Photos from the image-classification dataset "data" in the GitHub repository ysnni2/PhotoTrip. Its 6 classes are: beach, city, culture, festival, food, nature.

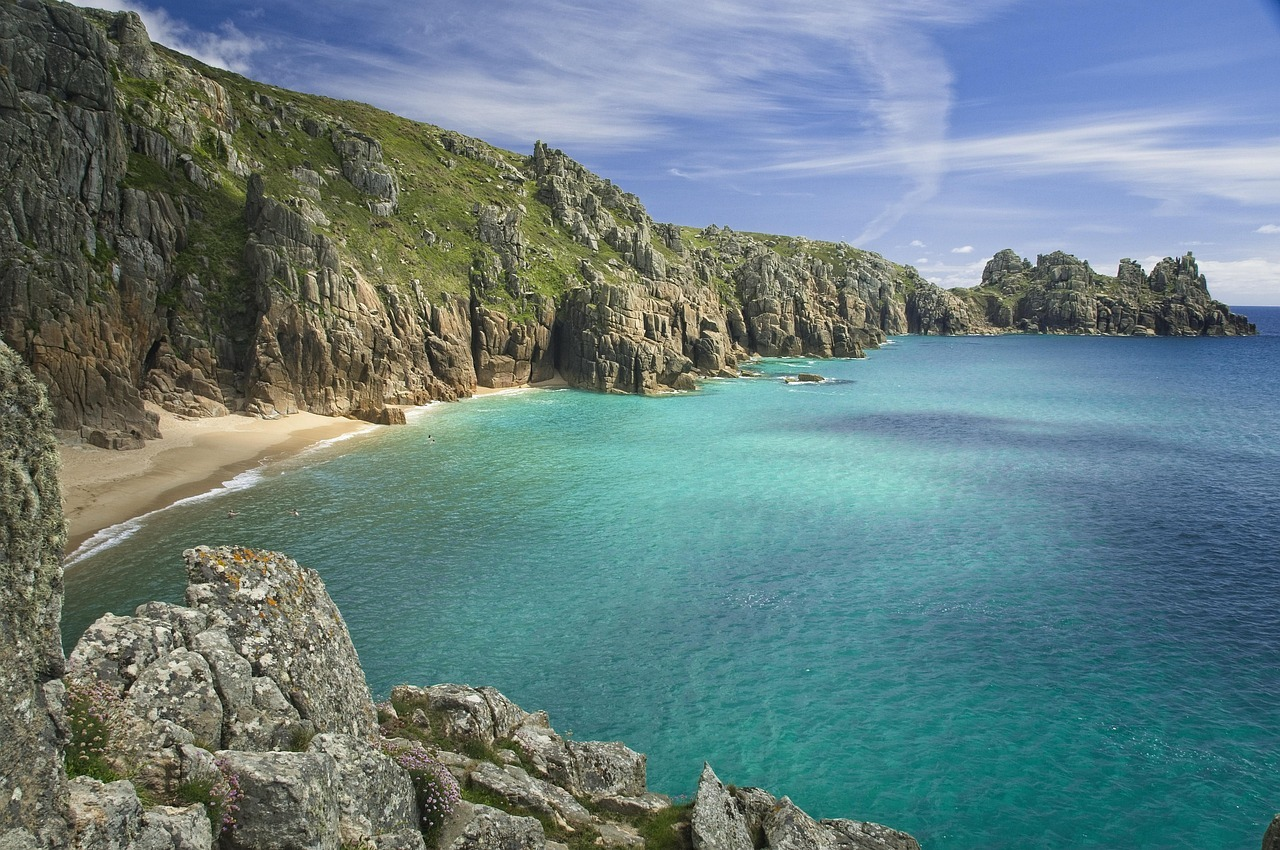
Label: beach

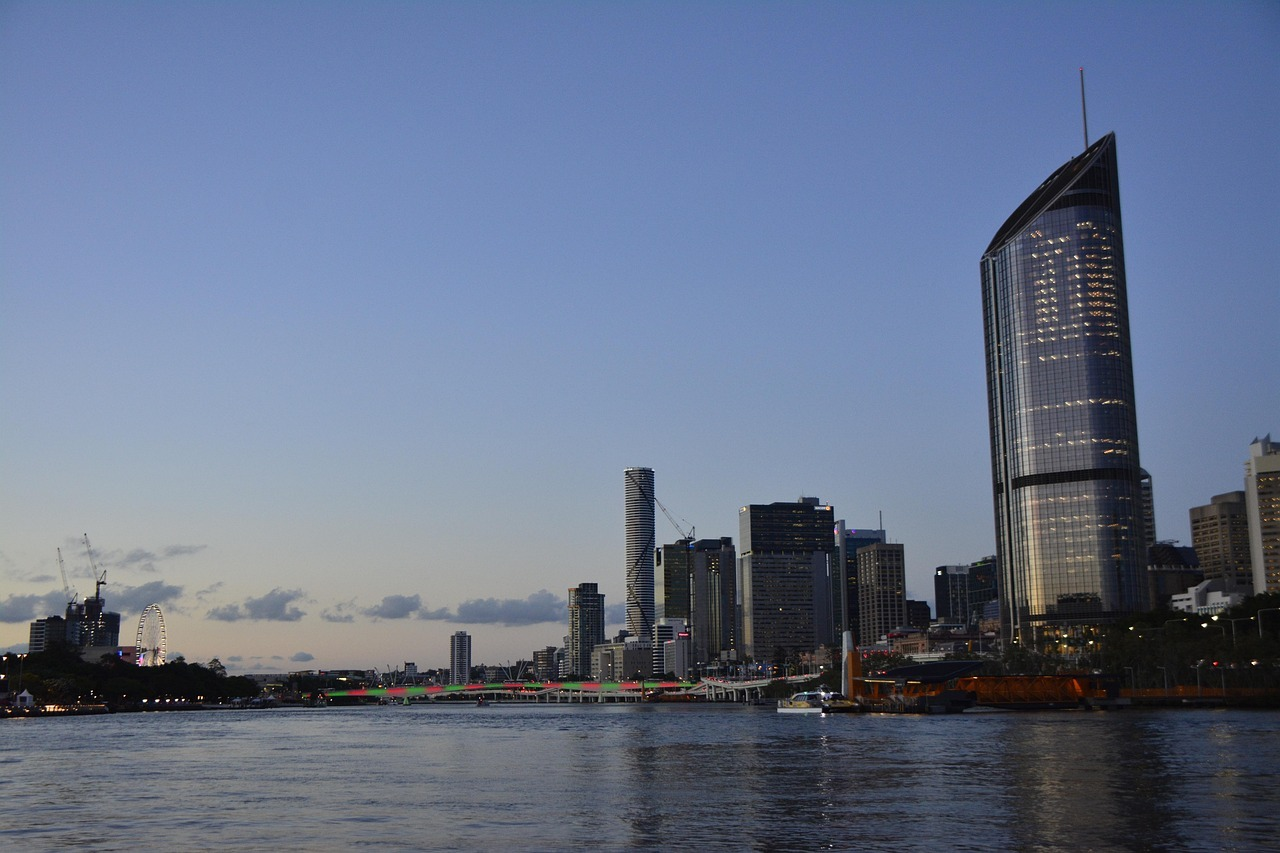
Label: city

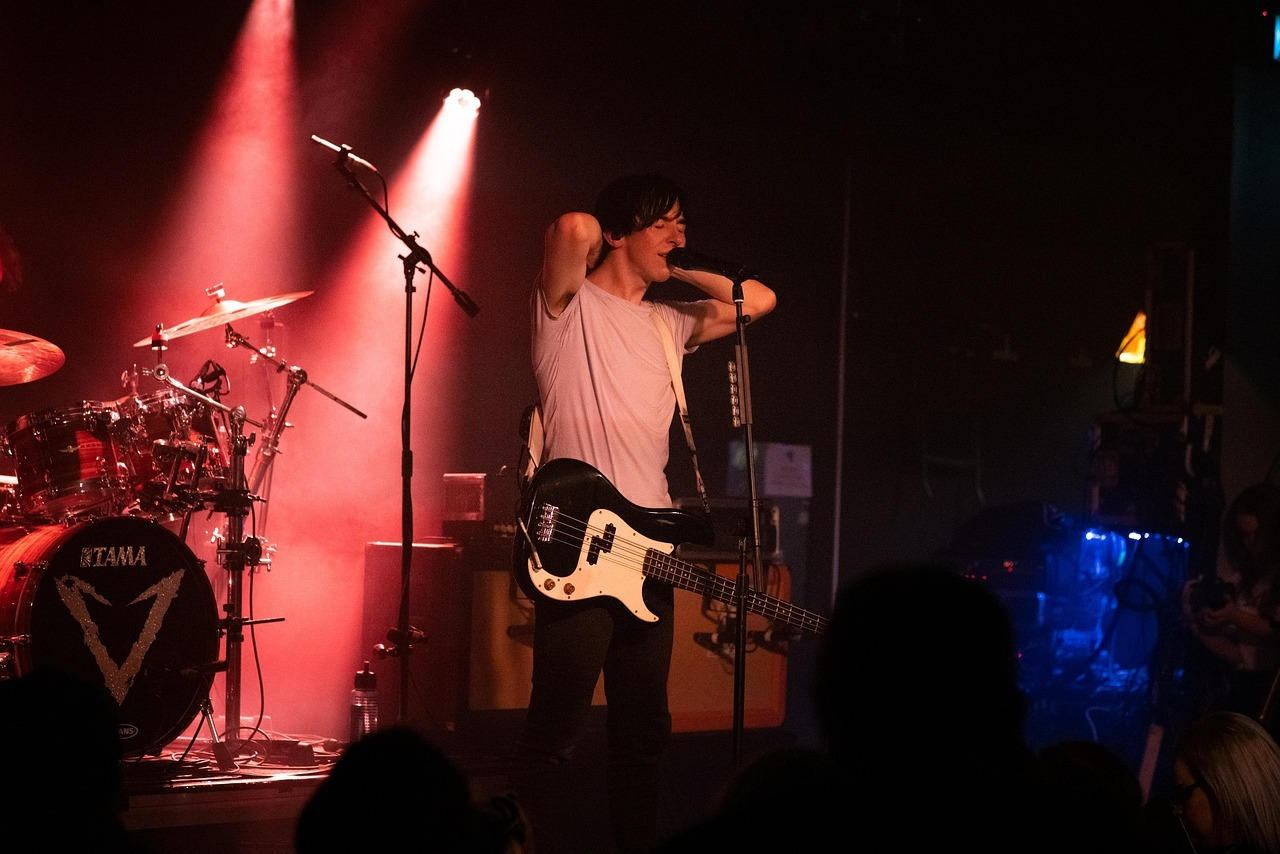
Label: festival

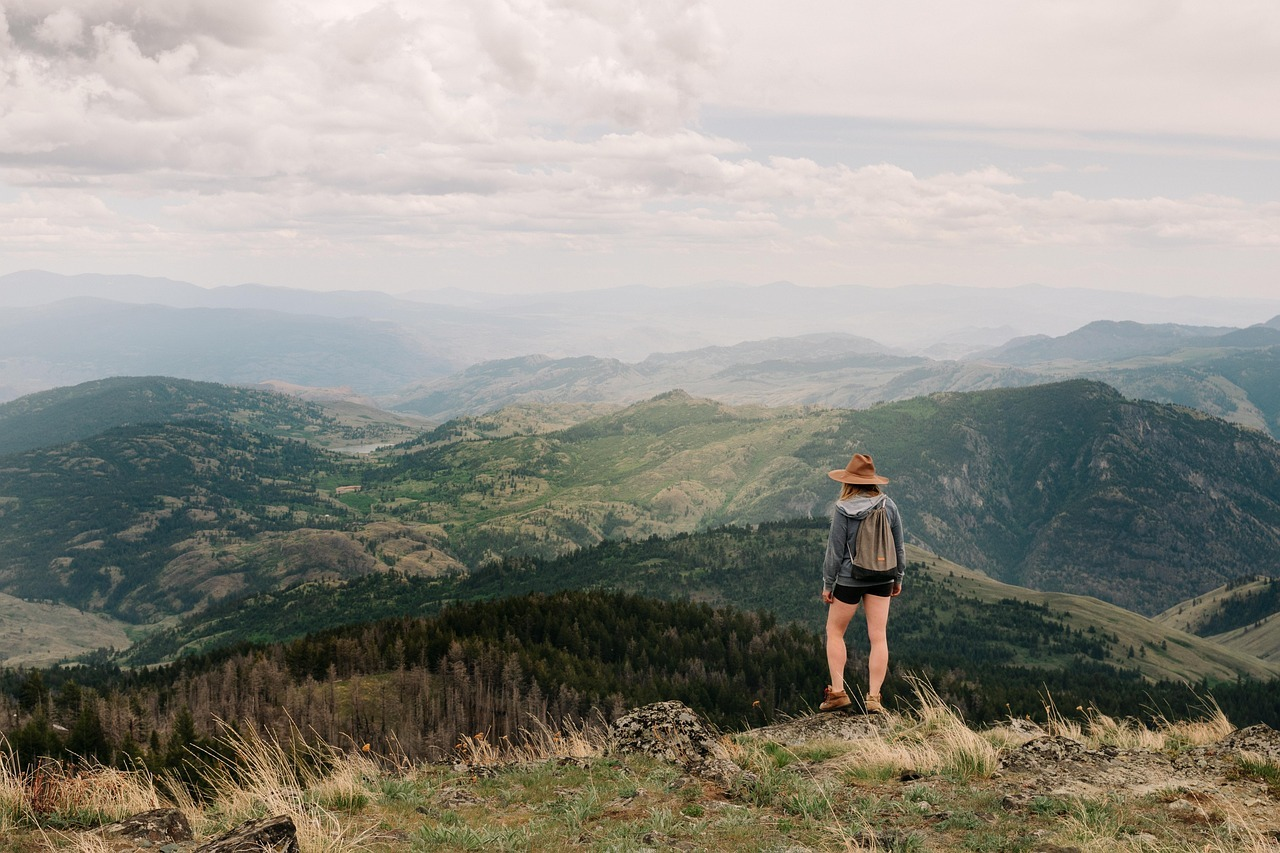
Label: nature

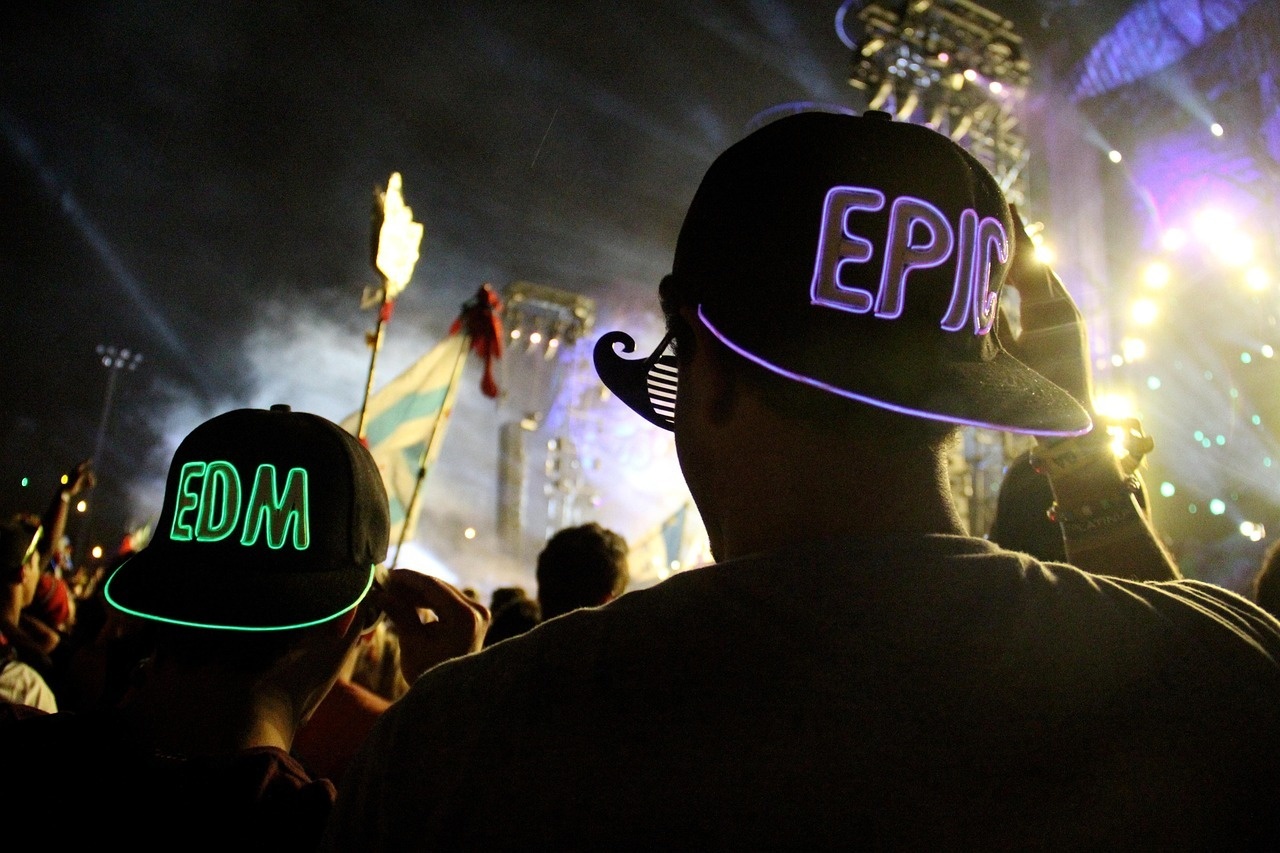
Label: festival

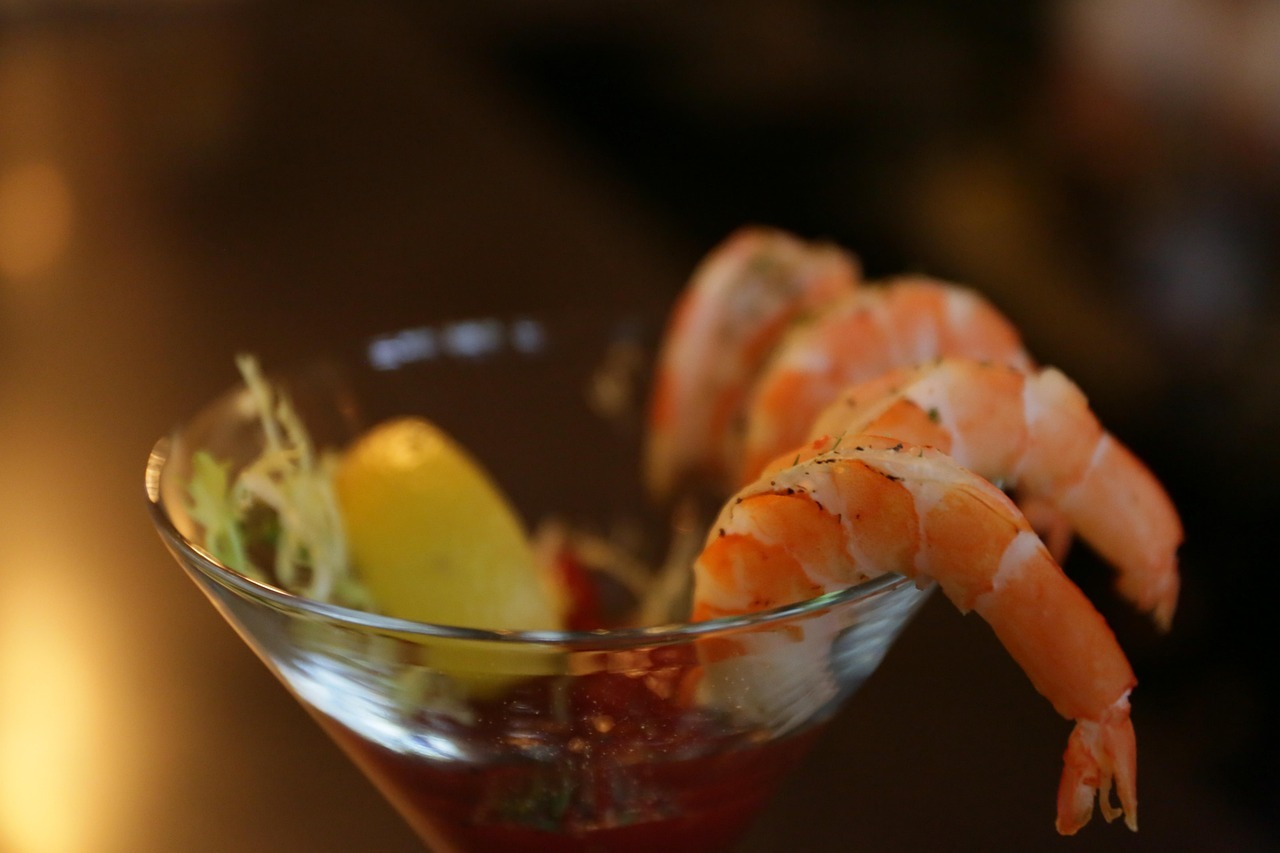
Label: food
